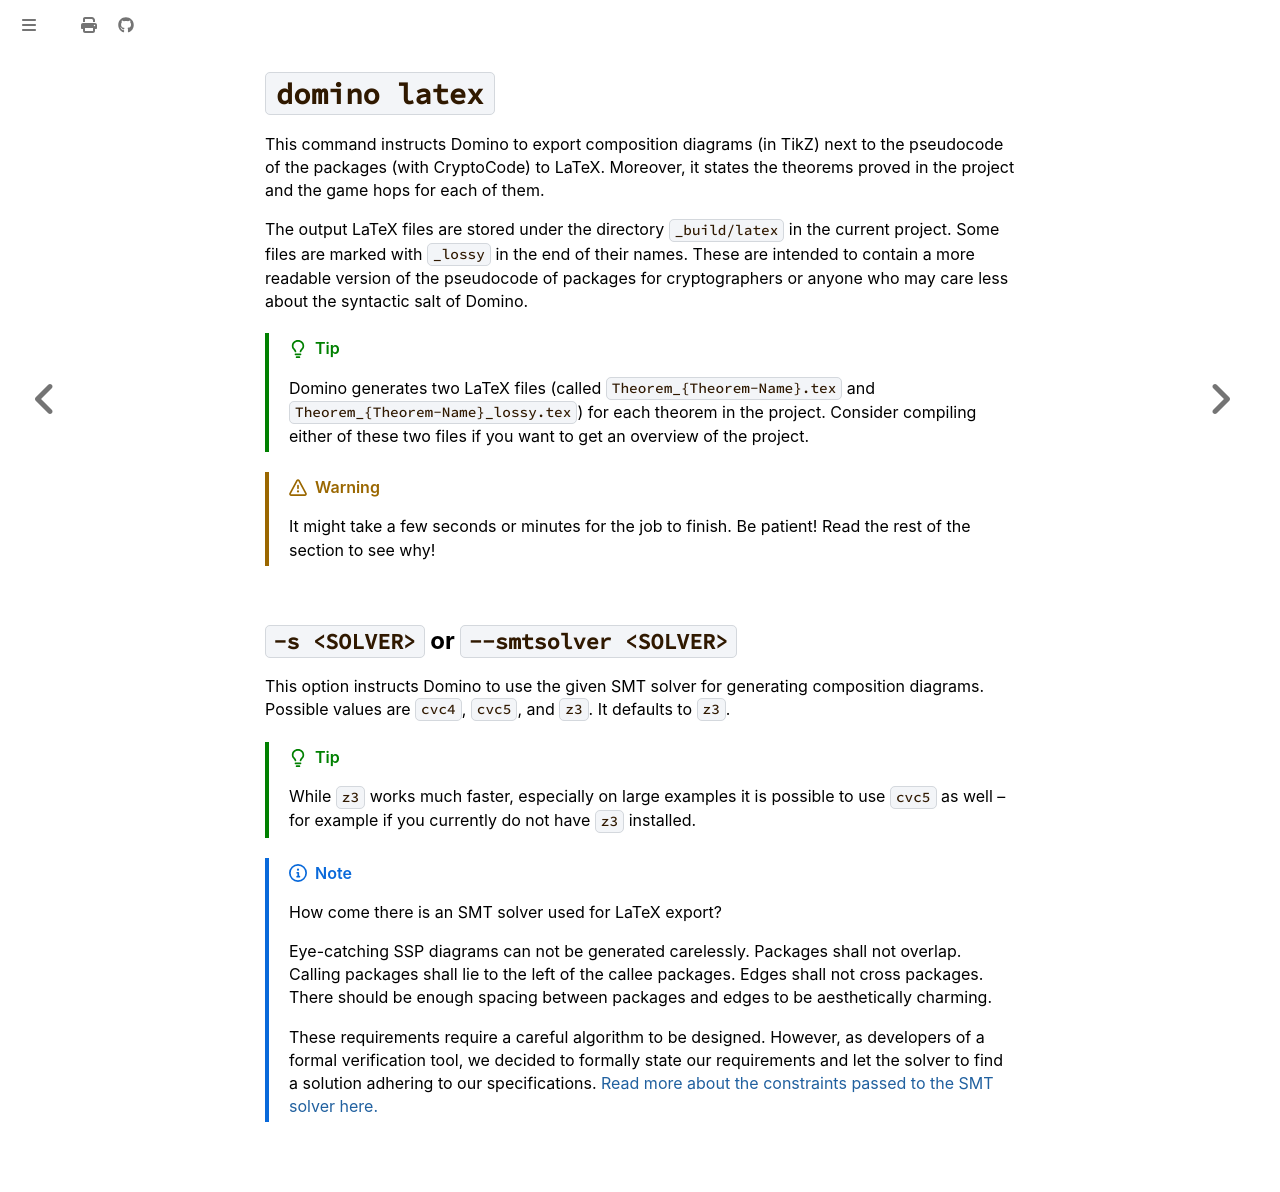

repository: domino-lang/domino-lang.github.io · page: book/interfaces/cli/latex.html · generator: mdbook

# `domino latex`

This command instructs Domino to export composition diagrams (in TikZ) next to
the pseudocode of the packages (with CryptoCode) to LaTeX. Moreover, it states
the theorems proved in the project and the game hops for each of them. 

The output LaTeX files are stored under the directory `_build/latex` in the 
current project. Some files are marked with `_lossy` in the end of their names. 
These are intended to contain a more readable version of the pseudocode of packages 
for cryptographers or anyone who may care less about the syntactic salt of Domino.

> [!TIP]
> Domino generates two LaTeX files (called `Theorem_{Theorem-Name}.tex` and 
> `Theorem_{Theorem-Name}_lossy.tex`) for each theorem 
> in the project. Consider compiling either of these two files if you want to 
> get an overview of the project.

> [!WARNING]
> It might take a few seconds or minutes for the job to finish. Be patient! Read 
> the rest of the section to see why!

## `-s <SOLVER>` or `--smtsolver <SOLVER>`
This option instructs Domino to use the given SMT solver for generating 
composition diagrams. Possible values are `cvc4`, `cvc5`, and `z3`. It defaults to 
`z3`.

> [!TIP]
> While `z3` works much faster, especially on large examples it is possible to use
> `cvc5` as well -- for example if you currently do not have `z3` installed.

> [!NOTE]
> How come there is an SMT solver used for LaTeX export?
> 
> Eye-catching SSP diagrams can not be generated carelessly. Packages shall not 
> overlap. Calling packages shall lie to the left of the callee packages. Edges 
> shall not cross packages. There should be enough spacing between packages and 
> edges to be aesthetically charming. 
> 
> These requirements require a careful algorithm to be designed. However, as 
> developers of a formal verification tool, we decided to formally state our 
> requirements and let the solver to find a solution adhering to our 
> specifications. [Read more about the constraints passed to the SMT solver here.](../../internals/graph-construction.md)
